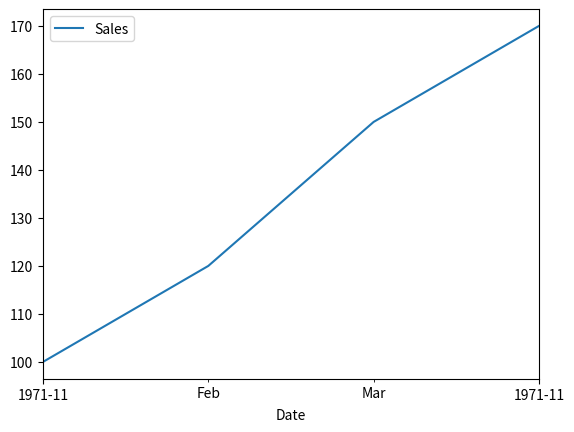

Source code (Python):
import pandas as pd
import matplotlib.pyplot as plt
import matplotlib.dates as mdates


df = pd.DataFrame({
    "Date": [
        "2026-01-01",
        "2026-02-01",
        "2026-03-01",
        "2026-04-01"
    ],
    "Sales": [100,120,150,170]
})

print(df)

df["Date"] = pd.to_datetime(df["Date"])

df.plot(x="Date",y="Sales")

months = mdates.MonthLocator()

formatter = mdates.DateFormatter("%Y-%m")
ax = plt.gca()

ax.xaxis.set_major_locator(months)

ax.xaxis.set_major_formatter(formatter)

plt.show()
